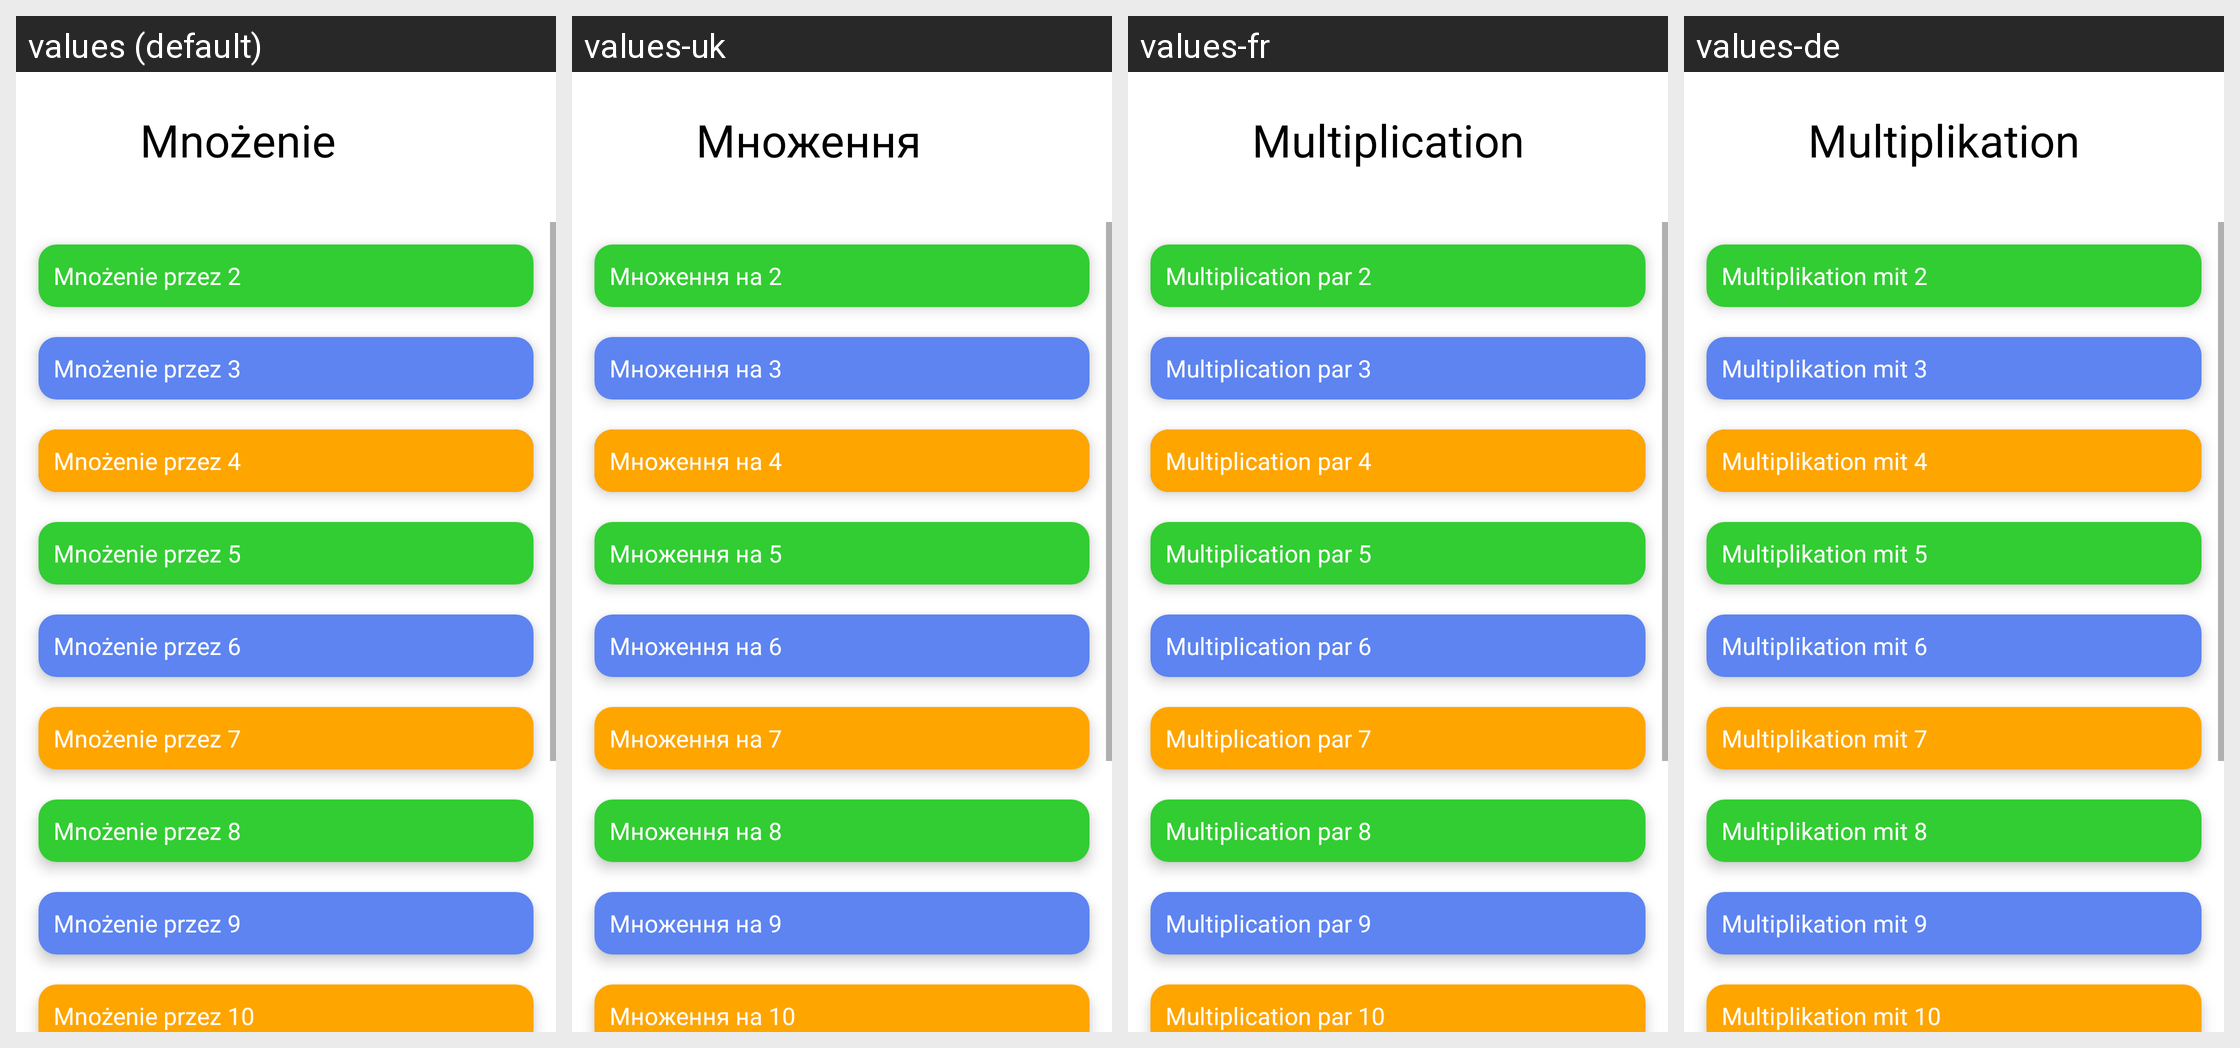

Here is an Android app screen in its default locale and in the app's own translations. Write out the translated-string differences for the strings that appear on this screen.
Android screen res/layout/kat_mnozenie.xml rendered under 4 locales, left to right: values (default), values-uk, values-fr, values-de. Device: Nexus 5 (rendered at 1080×1920; each locale shown at half size, 540×960, under a caption strip naming it); theme Theme.New.
Other locales in the repository, not shown: values-en, values-es, values-fi, values-hu, values-it-rIT.
Strings drawn on this screen, with the default value and each locale's value (text and hints the layout hard-codes, and strings that could not be matched under every locale, appear in the picture but are not listed):

Mno2
  values: Mnożenie przez 2
  values-uk: Множення на 2
  values-fr: Multiplication par 2
  values-de: Multiplikation mit 2

Mno3
  values: Mnożenie przez 3
  values-uk: Множення на 3
  values-fr: Multiplication par 3
  values-de: Multiplikation mit 3

Mno4
  values: Mnożenie przez 4
  values-uk: Множення на 4
  values-fr: Multiplication par 4
  values-de: Multiplikation mit 4

Mno5
  values: Mnożenie przez 5
  values-uk: Множення на 5
  values-fr: Multiplication par 5
  values-de: Multiplikation mit 5

Mno6
  values: Mnożenie przez 6
  values-uk: Множення на 6
  values-fr: Multiplication par 6
  values-de: Multiplikation mit 6

Mno7
  values: Mnożenie przez 7
  values-uk: Множення на 7
  values-fr: Multiplication par 7
  values-de: Multiplikation mit 7

Mno8
  values: Mnożenie przez 8
  values-uk: Множення на 8
  values-fr: Multiplication par 8
  values-de: Multiplikation mit 8

Mno9
  values: Mnożenie przez 9
  values-uk: Множення на 9
  values-fr: Multiplication par 9
  values-de: Multiplikation mit 9

Mno10
  values: Mnożenie przez 10
  values-uk: Множення на 10
  values-fr: Multiplication par 10
  values-de: Multiplikation mit 10
